Dataset: three_level_classification (GitHub, msivaprasanth/CaviScanNet). Classes: deep, medium, normal, superficial.

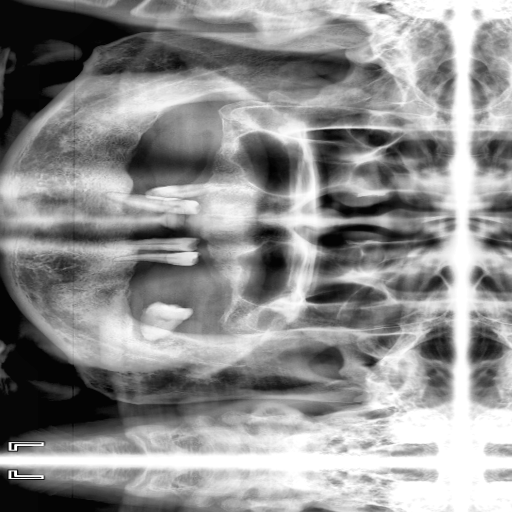
Label: superficial

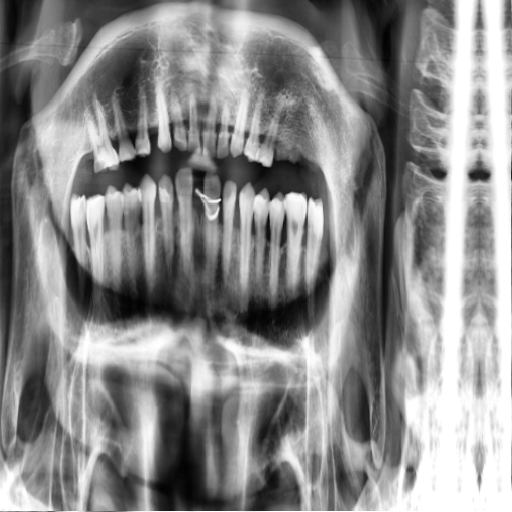
Label: medium

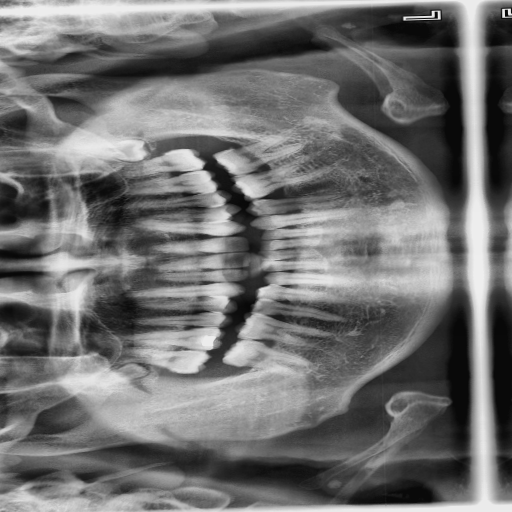
Label: superficial

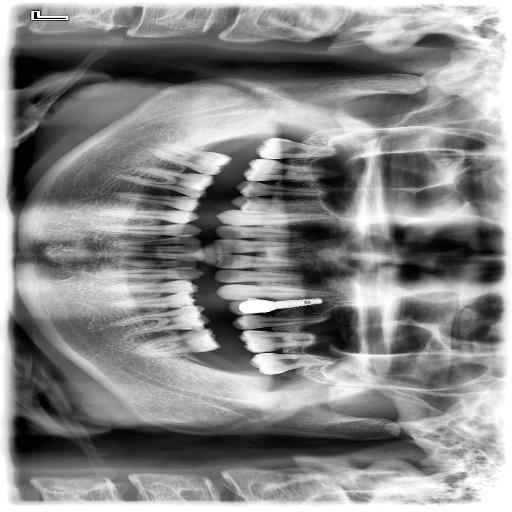
Label: medium

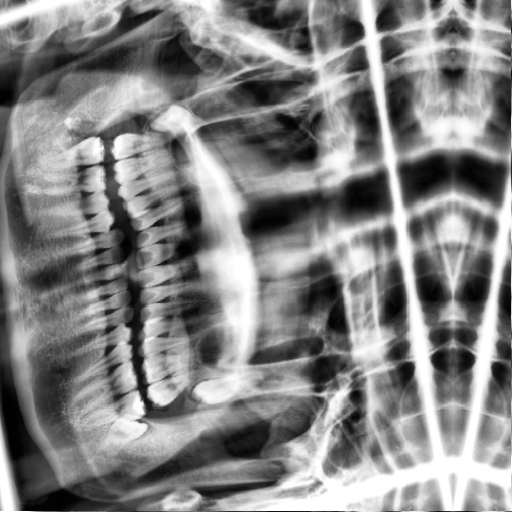
Label: medium

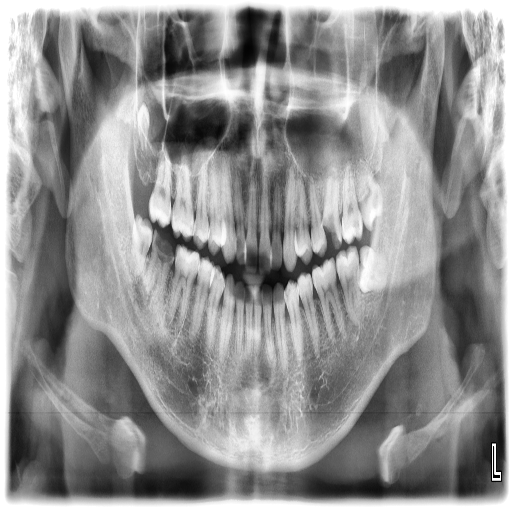
Label: deep
